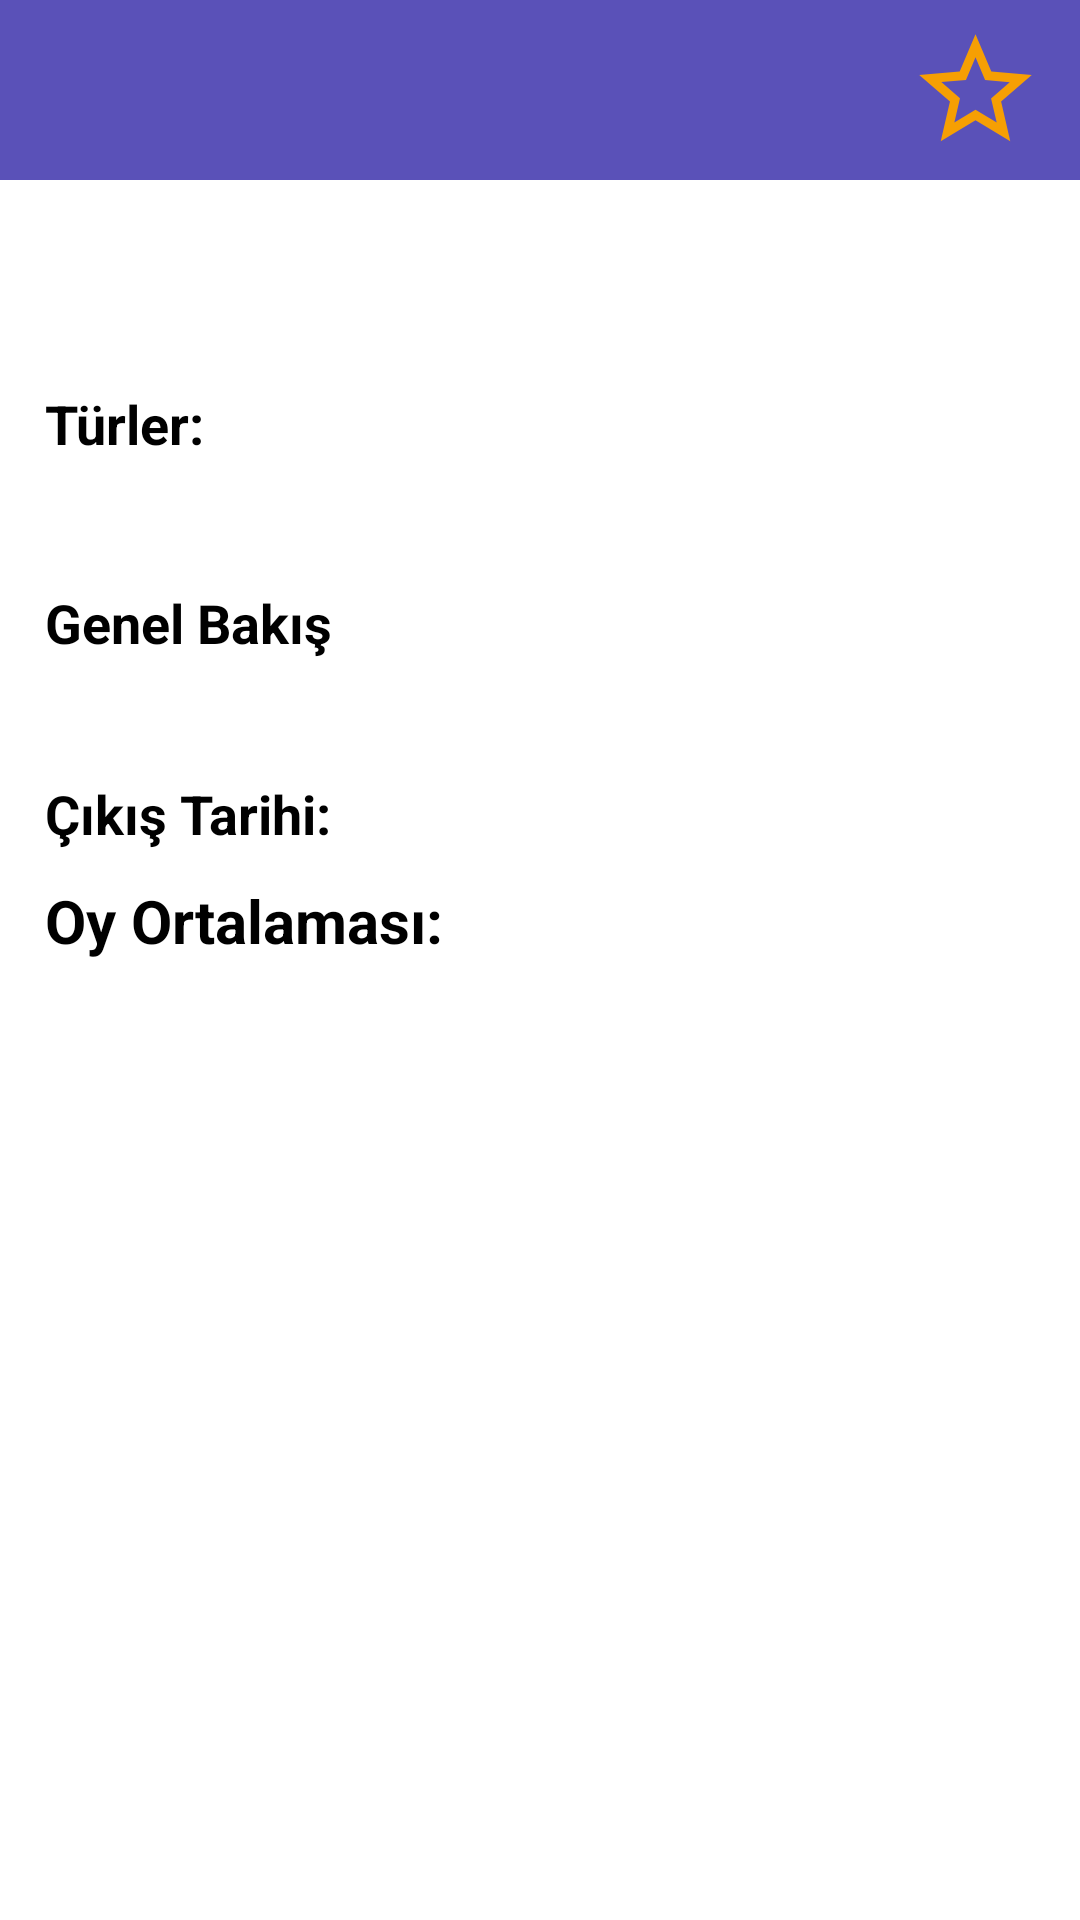

Here is an Android app screen rendered from its layout file. Give the layout XML and the strings, colors and styles it references.
<!-- AndroidManifest.xml: application theme Theme.FilmKutuphanesi -->
<!-- res/layout/activity_details.xml -->
<?xml version="1.0" encoding="utf-8"?>
<androidx.drawerlayout.widget.DrawerLayout xmlns:android="http://schemas.android.com/apk/res/android"
    xmlns:app="http://schemas.android.com/apk/res-auto"
    xmlns:tools="http://schemas.android.com/tools"
    android:id="@+id/drawerLayout"
    android:layout_width="match_parent"
    android:layout_height="match_parent"
    tools:context=".FavouritesActivity"
    android:fitsSystemWindows="true"
    tools:openDrawer="start">

    <com.google.android.material.navigation.NavigationView
        android:layout_width="wrap_content"
        android:layout_height="match_parent"
        android:id="@+id/navigationView"
        app:headerLayout="@layout/header"
        android:theme="@style/CustomMenuText"
        app:itemIconSize="25dp"
        app:itemTextAppearanceActiveBoldEnabled="false"
        app:drawerLayoutCornerSize="10dp"
        app:itemTextAppearance="@style/CustomMenuText"
        app:menu="@menu/main_menu"
        android:layout_gravity="start"/>


    <RelativeLayout
        android:layout_width="match_parent"
        android:layout_height="match_parent"
        android:orientation="vertical">

        <include android:id="@+id/toolbar" layout="@layout/toolbar"/>

        <ScrollView
            android:layout_width="match_parent"
            android:layout_height="match_parent"
            android:layout_below="@id/toolbar">

            <LinearLayout
                android:layout_width="match_parent"
                android:layout_height="wrap_content"
                android:orientation="vertical"
                android:gravity="center">

                <ImageView
                    android:id="@+id/posterImageView"
                    android:layout_width="match_parent"
                    android:layout_height="wrap_content"
                    android:adjustViewBounds="true"
                    android:scaleType="fitCenter" />


                <TextView
                    android:id="@+id/titleTextView"
                    android:layout_width="wrap_content"
                    android:layout_height="wrap_content"
                    android:layout_marginStart="10dp"
                    android:layout_marginEnd="10dp"
                    android:layout_marginTop="5dp"
                    android:layout_gravity="center"
                    android:theme="@style/CustomMenuText"
                    android:textSize="24sp"
                    android:textStyle="bold"/>

                <TextView
                    android:id="@+id/taglineTextView"
                    android:layout_width="wrap_content"
                    android:layout_height="wrap_content"
                    android:layout_gravity="center"
                    android:layout_marginStart="10dp"
                    android:layout_marginEnd="10dp"
                    android:textSize="16sp" />

                <TextView
                    android:layout_width="match_parent"
                    android:layout_height="wrap_content"
                    android:text="@string/t_rler"
                    android:theme="@style/CustomMenuText"
                    android:layout_marginStart="10dp"
                    android:layout_marginTop="10dp"
                    android:textStyle="bold"
                    android:textSize="18sp"/>
                <TextView
                    android:id="@+id/genres"
                    android:layout_width="match_parent"
                    android:layout_height="wrap_content"
                    android:layout_marginStart="15dp"
                    android:layout_marginEnd="10dp"
                    android:layout_marginTop="5dp"
                    android:textSize="20sp"/>

                <TextView
                    android:layout_width="match_parent"
                    android:layout_height="wrap_content"
                    android:text="@string/genel_bak"
                    android:layout_marginStart="10dp"
                    android:layout_marginTop="10dp"
                    android:theme="@style/CustomMenuText"
                    android:textStyle="bold"
                    android:textSize="18sp"/>
                <TextView
                    android:id="@+id/overviewTextView"
                    android:layout_width="match_parent"
                    android:layout_height="wrap_content"
                    android:layout_marginStart="15dp"
                    android:layout_marginEnd="10dp"
                    android:layout_marginTop="5dp"
                    android:textSize="18sp" />

                <LinearLayout
                    android:layout_width="match_parent"
                    android:layout_height="wrap_content"
                    android:orientation="horizontal"
                    android:layout_marginStart="10dp"
                    android:layout_marginTop="10dp"
                    android:gravity="start">

                    <TextView
                        android:layout_width="wrap_content"
                        android:layout_height="wrap_content"
                        android:text="@string/k_tarihi"
                        android:textStyle="bold"
                        android:theme="@style/CustomMenuText"
                        android:textSize="18sp"/>

                    <TextView
                        android:id="@+id/relaseDate"
                        android:layout_width="wrap_content"
                        android:layout_height="wrap_content"
                        android:layout_marginStart="5dp"
                        android:textSize="18sp" />

                </LinearLayout>

                <LinearLayout
                    android:layout_width="match_parent"
                    android:layout_height="wrap_content"
                    android:orientation="horizontal"
                    android:layout_marginStart="10dp"
                    android:layout_marginTop="10dp"
                    android:gravity="start">

                    <TextView
                        android:layout_width="wrap_content"
                        android:layout_height="wrap_content"
                        android:text="@string/oy_ortalamas"
                        android:textStyle="bold"
                        android:theme="@style/CustomMenuText"
                        android:textSize="20sp"/>

                    <TextView
                        android:id="@+id/voteAverage"
                        android:layout_width="wrap_content"
                        android:layout_height="wrap_content"
                        android:layout_marginStart="5dp"
                        android:textSize="20sp" />

                </LinearLayout>


            </LinearLayout>
        </ScrollView>

        <ImageButton
            android:id="@+id/favButton"
            android:layout_width="50dp"
            android:layout_height="50dp"
            android:layout_gravity="bottom"
            android:layout_alignParentTop="true"
            android:layout_alignParentEnd="true"
            android:layout_marginEnd="10dp"
            android:layout_marginTop="5dp"
            android:theme="@style/CustomMenuText"
            android:background="?android:selectableItemBackgroundBorderless"
            app:srcCompat="@drawable/baseline_star_border_24" />
    </RelativeLayout>





</androidx.drawerlayout.widget.DrawerLayout>
<!-- res/layout/header.xml (included above) -->
<?xml version="1.0" encoding="utf-8"?>
<LinearLayout xmlns:android="http://schemas.android.com/apk/res/android"
    android:layout_width="match_parent"
    android:layout_height="110dp"
    android:orientation="vertical"
    android:background="@color/bg_color"
    android:gravity="bottom">

    <TextView
        android:id="@+id/username"
        android:layout_width="match_parent"
        android:layout_height="wrap_content"
        android:textSize="20sp"
        android:text="@string/kullan_c_ad"
        android:layout_marginStart="10dp"
        android:theme="@style/CustomMenuText"/>
</LinearLayout>
<!-- res/layout/toolbar.xml (included above) -->
<?xml version="1.0" encoding="utf-8"?>
<androidx.appcompat.widget.Toolbar
    xmlns:android="http://schemas.android.com/apk/res/android"
    android:id="@+id/toolbar"
    android:layout_width="match_parent"
    android:layout_height="60dp"
    android:background="@color/bg_color">
</androidx.appcompat.widget.Toolbar>
<!-- resources referenced by this layout -->
<resources>
  <color name="bg_color">#5A51B8</color>
  <!-- drawable baseline_star_border_24 (drawable) -->
  <vector xmlns:android="http://schemas.android.com/apk/res/android" android:height="45dp" android:tint="#F69F03" android:viewportHeight="24" android:viewportWidth="24" android:width="45dp">
        
      <path android:fillColor="@android:color/white" android:pathData="M22,9.24l-7.19,-0.62L12,2 9.19,8.63 2,9.24l5.46,4.73L5.82,21 12,17.27 18.18,21l-1.63,-7.03L22,9.24zM12,15.4l-3.76,2.27 1,-4.28 -3.32,-2.88 4.38,-0.38L12,6.1l1.71,4.04 4.38,0.38 -3.32,2.88 1,4.28L12,15.4z"/>
      
  </vector>
  <string name="genel_bak">Genel Bakış</string>
  <string name="k_tarihi">Çıkış Tarihi:</string>
  <string name="kullan_c_ad">Kullanıcı Adı</string>
  <string name="oy_ortalamas">Oy Ortalaması:</string>
  <string name="t_rler">Türler:</string>
  <style name="CustomMenuText" parent="Theme.MaterialComponents.Light">
          <item name="android:textSize">20sp</item>
          <item name="android:textColor">@color/black</item>
      </style>
  <style name="Theme.FilmKutuphanesi" parent="Theme.MaterialComponents.DayNight.NoActionBar">
          <item name="android:windowIsTranslucent">true</item>
          
          <item name="colorPrimaryDark">@color/bg_color</item>
          <item name="colorPrimaryVariant">@color/bg_color</item>
          <item name="colorOnPrimary">@color/white</item>
          
          <item name="colorSecondary">@color/bg_color</item>
          <item name="colorSecondaryVariant">@color/teal_700</item>
          <item name="colorOnSecondary">@color/gray_50</item>
          
          <item name="android:statusBarColor">@color/bg_color</item>
          
      </style>
  <color name="black">#FF000000</color>
  <color name="white">#FFFFFFFF</color>
  <color name="teal_700">#FF018786</color>
  <color name="gray_50">#D3D3D3</color>
</resources>
